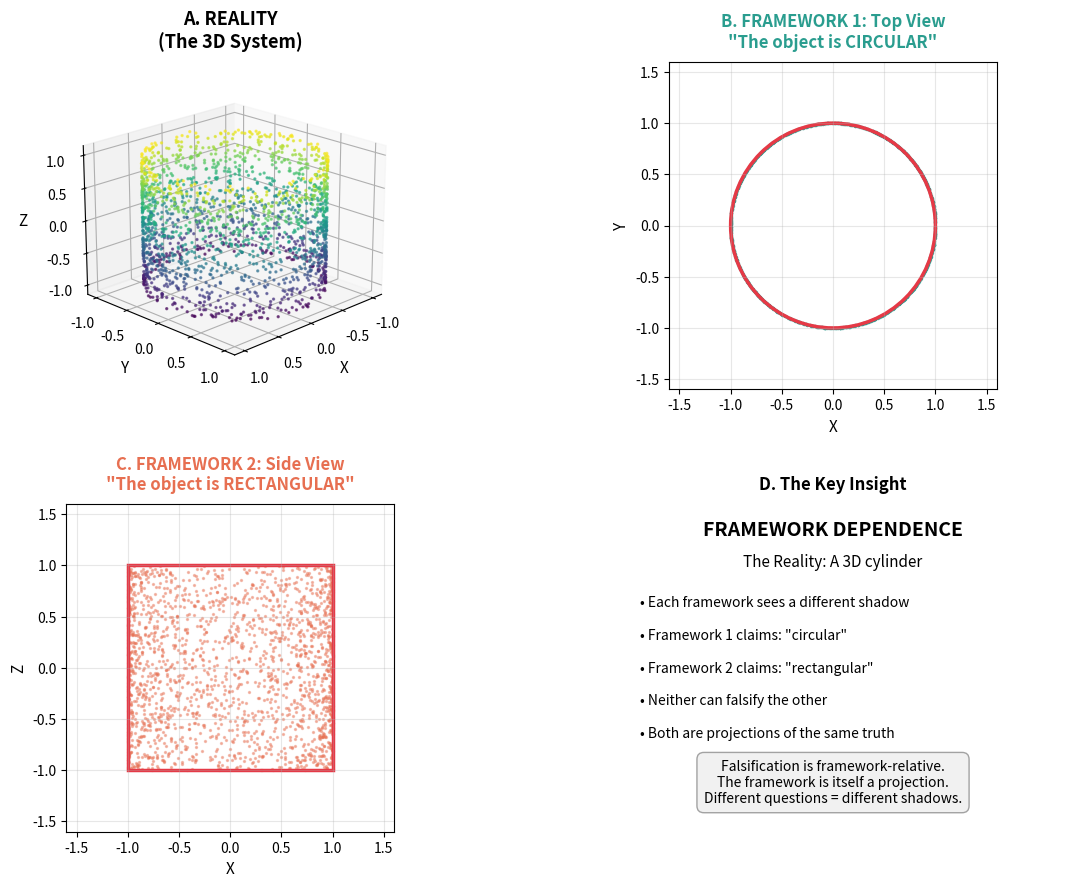
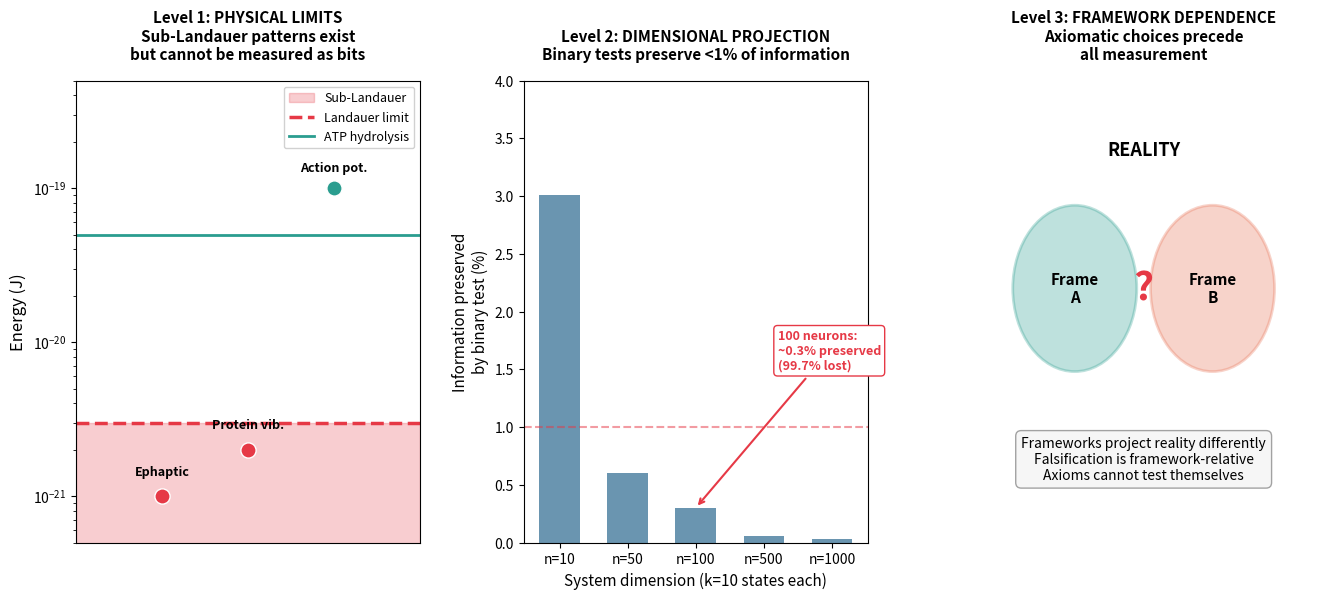
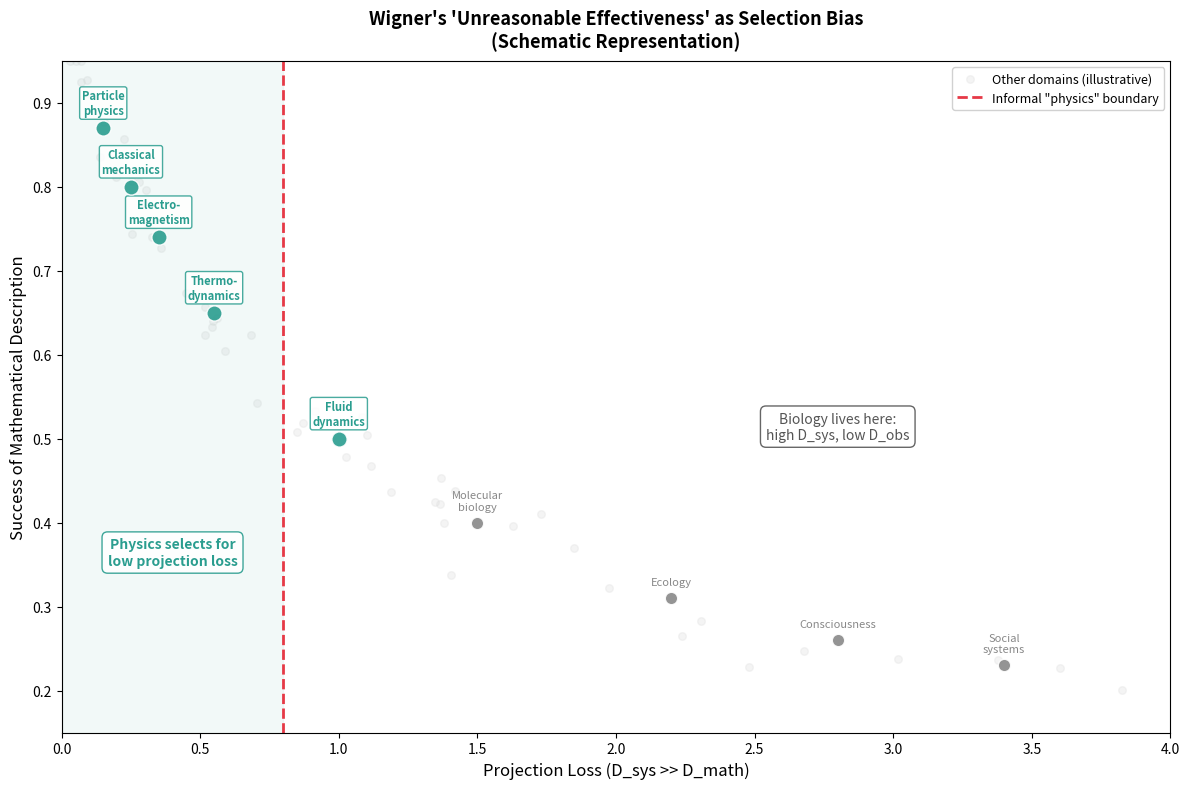

Write Python code to recreate these figures, in order.
#!/usr/bin/env python3
"""
Framework as Projection
========================

Demonstrates the key v2.0 insight: different scientific frameworks
are different projections of the same high-dimensional reality.

Paper: "The Limits of Falsifiability" v2.0 (2025)
Author: Ian Todd
"""

import numpy as np
import matplotlib.pyplot as plt
from mpl_toolkits.mplot3d import Axes3D
import os

os.makedirs('.', exist_ok=True)


def generate_cylinder(n_points=1000, radius=1, height=2):
    """Generate points on a cylinder surface."""
    theta = np.random.uniform(0, 2*np.pi, n_points)
    z = np.random.uniform(-height/2, height/2, n_points)
    x = radius * np.cos(theta)
    y = radius * np.sin(theta)
    return np.column_stack([x, y, z])


def run_simulation():
    """Create the framework projection visualization."""

    np.random.seed(42)
    cylinder = generate_cylinder(2000)

    # Larger figure with better spacing
    fig = plt.figure(figsize=(14, 10))

    # Use gridspec for better control
    gs = fig.add_gridspec(2, 2, hspace=0.35, wspace=0.25)

    # Panel A: The 3D object
    ax1 = fig.add_subplot(gs[0, 0], projection='3d')
    ax1.scatter(cylinder[:, 0], cylinder[:, 1], cylinder[:, 2],
                c=cylinder[:, 2], cmap='viridis', s=2, alpha=0.6)
    ax1.set_xlabel('X', fontsize=11, labelpad=5)
    ax1.set_ylabel('Y', fontsize=11, labelpad=5)
    ax1.set_zlabel('Z', fontsize=11, labelpad=5)
    ax1.set_title('A. REALITY\n(The 3D System)', fontsize=13, fontweight='bold', pad=10)
    ax1.view_init(elev=20, azim=45)

    # Panel B: XY projection (circle)
    ax2 = fig.add_subplot(gs[0, 1])
    ax2.scatter(cylinder[:, 0], cylinder[:, 1], c='#2A9D8F', s=2, alpha=0.4)
    circle = plt.Circle((0, 0), 1, fill=False, color='#E63946', linewidth=2.5)
    ax2.add_patch(circle)
    ax2.set_xlim(-1.6, 1.6)
    ax2.set_ylim(-1.6, 1.6)
    ax2.set_aspect('equal')
    ax2.set_xlabel('X', fontsize=11)
    ax2.set_ylabel('Y', fontsize=11)
    ax2.set_title('B. FRAMEWORK 1: Top View\n"The object is CIRCULAR"',
                  fontsize=12, fontweight='bold', color='#2A9D8F', pad=10)
    ax2.grid(True, alpha=0.3)

    # Panel C: XZ projection (rectangle)
    ax3 = fig.add_subplot(gs[1, 0])
    ax3.scatter(cylinder[:, 0], cylinder[:, 2], c='#E76F51', s=2, alpha=0.4)
    rect = plt.Rectangle((-1, -1), 2, 2, fill=False, color='#E63946', linewidth=2.5)
    ax3.add_patch(rect)
    ax3.set_xlim(-1.6, 1.6)
    ax3.set_ylim(-1.6, 1.6)
    ax3.set_aspect('equal')
    ax3.set_xlabel('X', fontsize=11)
    ax3.set_ylabel('Z', fontsize=11)
    ax3.set_title('C. FRAMEWORK 2: Side View\n"The object is RECTANGULAR"',
                  fontsize=12, fontweight='bold', color='#E76F51', pad=10)
    ax3.grid(True, alpha=0.3)

    # Panel D: Key insight (simplified text)
    ax4 = fig.add_subplot(gs[1, 1])
    ax4.axis('off')

    # Use structured text blocks instead of one dense block
    ax4.text(0.5, 0.95, 'FRAMEWORK DEPENDENCE',
             ha='center', va='top', fontsize=14, fontweight='bold',
             transform=ax4.transAxes)

    ax4.text(0.5, 0.85, 'The Reality: A 3D cylinder',
             ha='center', va='top', fontsize=11, style='italic',
             transform=ax4.transAxes)

    key_points = [
        'Each framework sees a different shadow',
        'Framework 1 claims: "circular"',
        'Framework 2 claims: "rectangular"',
        'Neither can falsify the other',
        'Both are projections of the same truth'
    ]

    for i, point in enumerate(key_points):
        ax4.text(0.1, 0.72 - i*0.1, f'• {point}',
                 ha='left', va='top', fontsize=10,
                 transform=ax4.transAxes)

    # Bottom box with key insight
    insight_text = ('Falsification is framework-relative.\n'
                   'The framework is itself a projection.\n'
                   'Different questions = different shadows.')

    ax4.text(0.5, 0.15, insight_text,
             ha='center', va='center', fontsize=10,
             transform=ax4.transAxes,
             bbox=dict(boxstyle='round,pad=0.5', facecolor='#f0f0f0',
                      edgecolor='#999999', alpha=0.9))

    ax4.set_title('D. The Key Insight', fontsize=12, fontweight='bold', pad=10)

    plt.savefig('fig_framework_projection.pdf', dpi=150, bbox_inches='tight')
    plt.savefig('fig_framework_projection.png', dpi=150, bbox_inches='tight')
    print("Saved: fig_framework_projection.pdf/png")
    plt.close()


def create_three_levels_figure():
    """Create figure showing the three levels of limitation."""

    fig, axes = plt.subplots(1, 3, figsize=(16, 6))
    plt.subplots_adjust(wspace=0.3)

    # Level 1: Physical measurement limits
    ax1 = axes[0]

    ax1.axhspan(0, 3e-21, alpha=0.25, color='#E63946', label='Sub-Landauer')
    ax1.axhline(y=3e-21, color='#E63946', linestyle='--', linewidth=2.5,
                label='Landauer limit')
    ax1.axhline(y=5e-20, color='#2A9D8F', linestyle='-', linewidth=2,
                label='ATP hydrolysis')

    # Cleaner signal placement
    signals = [
        ('Ephaptic', 1e-21, '#E63946'),
        ('Protein vib.', 2e-21, '#E63946'),
        ('Action pot.', 1e-19, '#2A9D8F'),
    ]

    for i, (name, energy, color) in enumerate(signals):
        ax1.scatter(i+1, energy, s=120, c=color, zorder=5, edgecolor='white', linewidth=1)
        # Offset annotations to avoid overlap
        offset = 15 if energy < 3e-21 else 12
        ax1.annotate(name, (i+1, energy), textcoords="offset points",
                    xytext=(0, offset), ha='center', fontsize=9, fontweight='bold')

    ax1.set_yscale('log')
    ax1.set_ylim(5e-22, 5e-19)
    ax1.set_xlim(0, 4)
    ax1.set_xticks([])
    ax1.set_ylabel('Energy (J)', fontsize=12)
    ax1.set_title('Level 1: PHYSICAL LIMITS\nSub-Landauer patterns exist\nbut cannot be measured as bits',
                  fontsize=11, fontweight='bold', pad=15)
    ax1.legend(loc='upper right', fontsize=9, framealpha=0.9)

    # Level 2: Dimensional projection (CORRECTED MATH)
    ax2 = axes[1]
    dims = np.array([10, 50, 100, 500, 1000])
    k = 10  # states per degree of freedom
    # Information preserved = 1 / (n * log2(k))
    info_preserved_pct = 100 / (dims * np.log2(k))  # as percentage

    bars = ax2.bar(range(len(dims)), info_preserved_pct, color='#457B9D', alpha=0.8, width=0.6)
    ax2.set_xticks(range(len(dims)))
    ax2.set_xticklabels([f'n={d}' for d in dims], fontsize=10)
    ax2.set_ylabel('Information preserved\nby binary test (%)', fontsize=11)
    ax2.set_xlabel('System dimension (k=10 states each)', fontsize=11)
    ax2.set_title('Level 2: DIMENSIONAL PROJECTION\nBinary tests preserve <1% of information',
                  fontsize=11, fontweight='bold', pad=15)

    # Annotation showing the math
    ax2.annotate('100 neurons:\n~0.3% preserved\n(99.7% lost)',
                 xy=(2, info_preserved_pct[2]), xytext=(3.2, 1.5),
                 arrowprops=dict(arrowstyle='->', color='#E63946', lw=1.5),
                 fontsize=9, color='#E63946', fontweight='bold',
                 bbox=dict(boxstyle='round,pad=0.3', facecolor='white', edgecolor='#E63946'))

    ax2.set_ylim(0, 4)
    ax2.axhline(y=1, color='#E63946', linestyle='--', alpha=0.5, label='1% threshold')

    # Level 3: Framework dependence
    ax3 = axes[2]
    ax3.axis('off')

    # Draw two circles representing frameworks
    from matplotlib.patches import Circle as MplCircle

    circle1 = MplCircle((0.3, 0.55), 0.18, fill=True, facecolor='#2A9D8F',
                         alpha=0.3, edgecolor='#2A9D8F', linewidth=2)
    circle2 = MplCircle((0.7, 0.55), 0.18, fill=True, facecolor='#E76F51',
                         alpha=0.3, edgecolor='#E76F51', linewidth=2)

    ax3.add_patch(circle1)
    ax3.add_patch(circle2)

    ax3.text(0.3, 0.55, 'Frame\nA', ha='center', va='center', fontsize=11, fontweight='bold')
    ax3.text(0.7, 0.55, 'Frame\nB', ha='center', va='center', fontsize=11, fontweight='bold')
    ax3.text(0.5, 0.85, 'REALITY', ha='center', va='center', fontsize=13,
             fontweight='bold', style='italic')

    # Question mark
    ax3.text(0.5, 0.55, '?', ha='center', va='center', fontsize=28,
             color='#E63946', fontweight='bold')

    # Simplified text
    ax3.text(0.5, 0.18,
             'Frameworks project reality differently\n'
             'Falsification is framework-relative\n'
             'Axioms cannot test themselves',
             ha='center', va='center', fontsize=10,
             bbox=dict(boxstyle='round,pad=0.4', facecolor='#f5f5f5',
                      edgecolor='#999999', alpha=0.9))

    ax3.set_xlim(0, 1)
    ax3.set_ylim(0, 1)
    ax3.set_title('Level 3: FRAMEWORK DEPENDENCE\nAxiomatic choices precede\nall measurement',
                  fontsize=11, fontweight='bold', pad=15)

    plt.savefig('fig_three_levels.pdf', dpi=150, bbox_inches='tight')
    plt.savefig('fig_three_levels.png', dpi=150, bbox_inches='tight')
    print("Saved: fig_three_levels.pdf/png")
    plt.close()


def create_wigner_selection_figure():
    """Create figure illustrating Wigner selection bias.

    NOTE: This is a SCHEMATIC/HEURISTIC visualization. The key domain
    positions are hard-coded to ensure they always appear where the
    theory predicts, regardless of random background scatter.
    """

    fig, ax = plt.subplots(figsize=(12, 8))

    np.random.seed(42)

    # HARD-CODED key domain positions (these anchor the argument)
    # Format: (projection_loss, math_success, label, is_physics)
    key_domains = [
        (0.15, 0.87, 'Particle\nphysics', True),
        (0.25, 0.80, 'Classical\nmechanics', True),
        (0.35, 0.74, 'Electro-\nmagnetism', True),
        (0.55, 0.65, 'Thermo-\ndynamics', True),
        (1.0, 0.50, 'Fluid\ndynamics', True),
        (1.5, 0.40, 'Molecular\nbiology', False),
        (2.2, 0.31, 'Ecology', False),
        (2.8, 0.26, 'Consciousness', False),
        (3.4, 0.23, 'Social\nsystems', False),
    ]

    # Background scatter (illustrative noise, not specific domains)
    n_background = 60
    bg_loss = np.random.exponential(1.5, n_background)
    bg_success = 1 / (1 + bg_loss) + np.random.normal(0, 0.03, n_background)
    bg_success = np.clip(bg_success, 0.1, 0.95)

    # Plot background scatter
    ax.scatter(bg_loss, bg_success, c='#DDDDDD', s=30, alpha=0.3,
               label='Other domains (illustrative)')

    # Plot and label key domains
    for pl, ms, label, is_physics in key_domains:
        color = '#2A9D8F' if is_physics else '#888888'
        size = 120 if is_physics else 80
        ax.scatter(pl, ms, c=color, s=size, alpha=0.9, zorder=5,
                  edgecolor='white', linewidth=1)
        ax.annotate(label, (pl, ms), fontsize=8, ha='center', va='bottom',
                   color=color, fontweight='bold' if is_physics else 'normal',
                   xytext=(0, 8), textcoords='offset points',
                   bbox=dict(boxstyle='round,pad=0.2', facecolor='white',
                            edgecolor=color, alpha=0.85) if is_physics else None)

    # Selection zone
    ax.axvline(x=0.8, color='#E63946', linestyle='--', linewidth=2,
               label='Informal "physics" boundary')
    ax.fill_betweenx([0, 1.0], 0, 0.8, alpha=0.06, color='#2A9D8F')

    ax.set_xlabel('Projection Loss (D_sys >> D_math)', fontsize=12)
    ax.set_ylabel('Success of Mathematical Description', fontsize=12)
    ax.set_title("Wigner's 'Unreasonable Effectiveness' as Selection Bias\n"
                 "(Schematic Representation)",
                 fontsize=13, fontweight='bold', pad=10)
    ax.legend(loc='upper right', fontsize=9, framealpha=0.9)
    ax.set_xlim(0, 4.0)
    ax.set_ylim(0.15, 0.95)

    # Annotation boxes
    ax.text(0.4, 0.35, 'Physics selects for\nlow projection loss',
            fontsize=10, ha='center', color='#2A9D8F', fontweight='bold',
            bbox=dict(boxstyle='round,pad=0.4', facecolor='white',
                     edgecolor='#2A9D8F', alpha=0.9))

    ax.text(2.8, 0.50, 'Biology lives here:\nhigh D_sys, low D_obs',
            fontsize=10, ha='center', color='#555555',
            bbox=dict(boxstyle='round,pad=0.4', facecolor='white',
                     edgecolor='#555555', alpha=0.9))

    plt.tight_layout()
    plt.savefig('fig_wigner_selection.pdf', dpi=150, bbox_inches='tight')
    plt.savefig('fig_wigner_selection.png', dpi=150, bbox_inches='tight')
    print("Saved: fig_wigner_selection.pdf/png")
    plt.close()


if __name__ == '__main__':
    print("Generating v2.0 figures...")
    run_simulation()
    create_three_levels_figure()
    create_wigner_selection_figure()
    print("\nAll figures generated successfully!")
